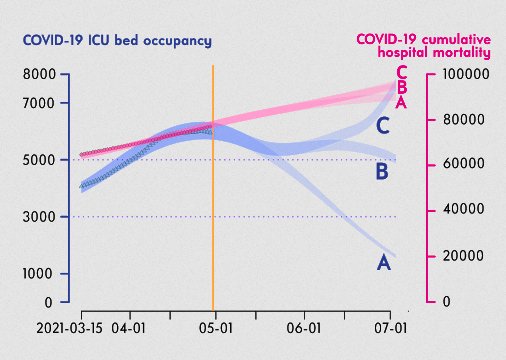

Source data for this figure (header and first rows):
date, real, A_down, A_top, B_down, B_top, C_down, C_top
2021-03-16, 4080, 3833, 4254, 3833, 4254, 3833, 4254
2021-03-17, 4132, 3901, 4318, 3901, 4318, 3901, 4318
2021-03-18, 4160, 3971, 4389, 3971, 4389, 3971, 4389
2021-03-19, 4207, 4030, 4432, 4030, 4432, 4030, 4432
2021-03-20, 4227, 4072, 4501, 4072, 4501, 4072, 4501
2021-03-21, 4284, 4127, 4560, 4127, 4560, 4127, 4560
2021-03-22, 4315, 4204, 4635, 4204, 4635, 4204, 4635
2021-03-23, 4379, 4257, 4714, 4257, 4714, 4257, 4714
2021-03-24, 4428, 4303, 4742, 4303, 4742, 4303, 4742
2021-03-25, 4508, 4350, 4847, 4350, 4847, 4350, 4847
2021-03-26, 4557, 4410, 4928, 4410, 4928, 4410, 4928
2021-03-27, 4630, 4476, 5010, 4476, 5010, 4476, 5010
2021-03-28, 4702, 4547, 5072, 4547, 5072, 4547, 5072
2021-03-29, 4757, 4618, 5121, 4618, 5121, 4618, 5121
2021-03-30, 4786, 4686, 5191, 4686, 5191, 4686, 5191
2021-03-31, 4886, 4746, 5256, 4746, 5256, 4746, 5256
2021-04-01, 4957, 4833, 5309, 4833, 5309, 4833, 5309
2021-04-02, 5019, 4890, 5380, 4890, 5380, 4890, 5380
2021-04-03, 5102, 4939, 5400, 4939, 5400, 4939, 5400
2021-04-04, 5162, 4993, 5506, 4993, 5506, 4993, 5506
2021-04-05, 5238, 5059, 5635, 5059, 5635, 5059, 5635
2021-04-06, 5346, 5123, 5673, 5123, 5673, 5123, 5673
2021-04-07, 5381, 5156, 5721, 5156, 5721, 5156, 5721
2021-04-08, 5462, 5203, 5766, 5203, 5766, 5203, 5766
2021-04-09, 5534, 5248, 5820, 5248, 5820, 5248, 5820
2021-04-10, 5600, 5292, 5857, 5292, 5857, 5292, 5857
2021-04-11, 5623, 5344, 5927, 5344, 5927, 5344, 5927
2021-04-12, 5680, 5390, 5981, 5390, 5981, 5390, 5981
2021-04-13, 5754, 5417, 6018, 5417, 6018, 5417, 6018
2021-04-14, 5821, 5446, 6059, 5446, 6059, 5446, 6059
2021-04-15, 5838, 5485, 6084, 5485, 6084, 5485, 6084
2021-04-16, 5870, 5519, 6122, 5519, 6122, 5519, 6122
2021-04-17, 5871, 5555, 6131, 5555, 6131, 5555, 6131
2021-04-18, 5899, 5573, 6183, 5573, 6183, 5573, 6183
2021-04-19, 5908, 5602, 6202, 5602, 6202, 5602, 6202
2021-04-20, 5916, 5626, 6233, 5626, 6233, 5626, 6233
2021-04-21, 5945, 5649, 6259, 5649, 6259, 5649, 6259
2021-04-22, 5979, 5680, 6259, 5680, 6259, 5680, 6259
2021-04-23, 5982, 5693, 6242, 5693, 6242, 5693, 6242
2021-04-24, 5979, 5700, 6296, 5700, 6296, 5700, 6296
2021-04-25, 5998, 5697, 6295, 5697, 6295, 5697, 6295
2021-04-26, 5995, 5697, 6310, 5697, 6310, 5697, 6310
2021-04-27, 6015, 5696, 6307, 5696, 6307, 5696, 6307
2021-04-28, 5992, 5696, 6295, 5696, 6295, 5696, 6295
2021-04-29, 5961, 5696, 6281, 5696, 6281, 5696, 6281
2021-04-30, 5997, 5701, 6262, 5701, 6262, 5701, 6262
2021-05-01, , 5693, 6244, 5693, 6244, 5693, 6244
2021-05-02, , 5671, 6232, 5657, 6256, 5657, 6225
2021-05-03, , 5662, 6196, 5638, 6232, 5650, 6217
2021-05-04, , 5624, 6196, 5623, 6203, 5624, 6185
2021-05-05, , 5626, 6149, 5612, 6153, 5593, 6149
2021-05-06, , 5601, 6119, 5592, 6091, 5560, 6126
2021-05-07, , 5551, 6085, 5546, 6046, 5526, 6082
2021-05-08, , 5524, 6019, 5511, 6015, 5494, 6032
2021-05-09, , 5480, 6004, 5475, 5960, 5467, 5980
2021-05-10, , 5447, 5947, 5439, 5907, 5438, 5910
2021-05-11, , 5433, 5907, 5411, 5878, 5415, 5903
2021-05-12, , 5414, 5866, 5378, 5836, 5375, 5846
2021-05-13, , 5377, 5835, 5343, 5814, 5339, 5832
2021-05-14, , 5346, 5778, 5292, 5765, 5313, 5767
... 48 more rows
